Dataset: Dataset (GitHub, daffakurnia11/Coffee-Beans-Roast-Level-Classification). Classes: dark roast, green, light roast, medium roast.

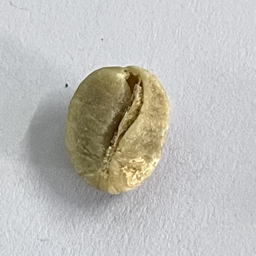
Label: green

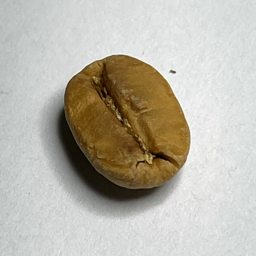
Label: light roast

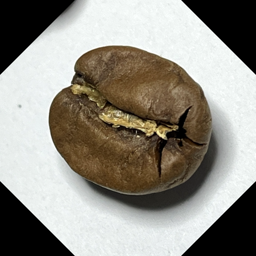
Label: medium roast

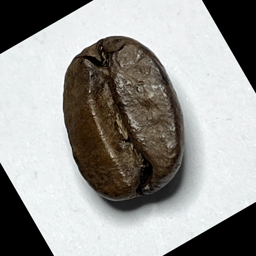
Label: dark roast

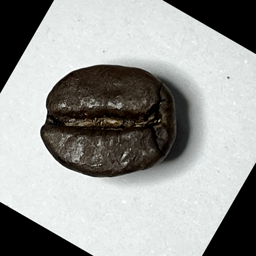
Label: dark roast

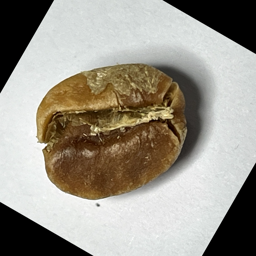
Label: light roast
